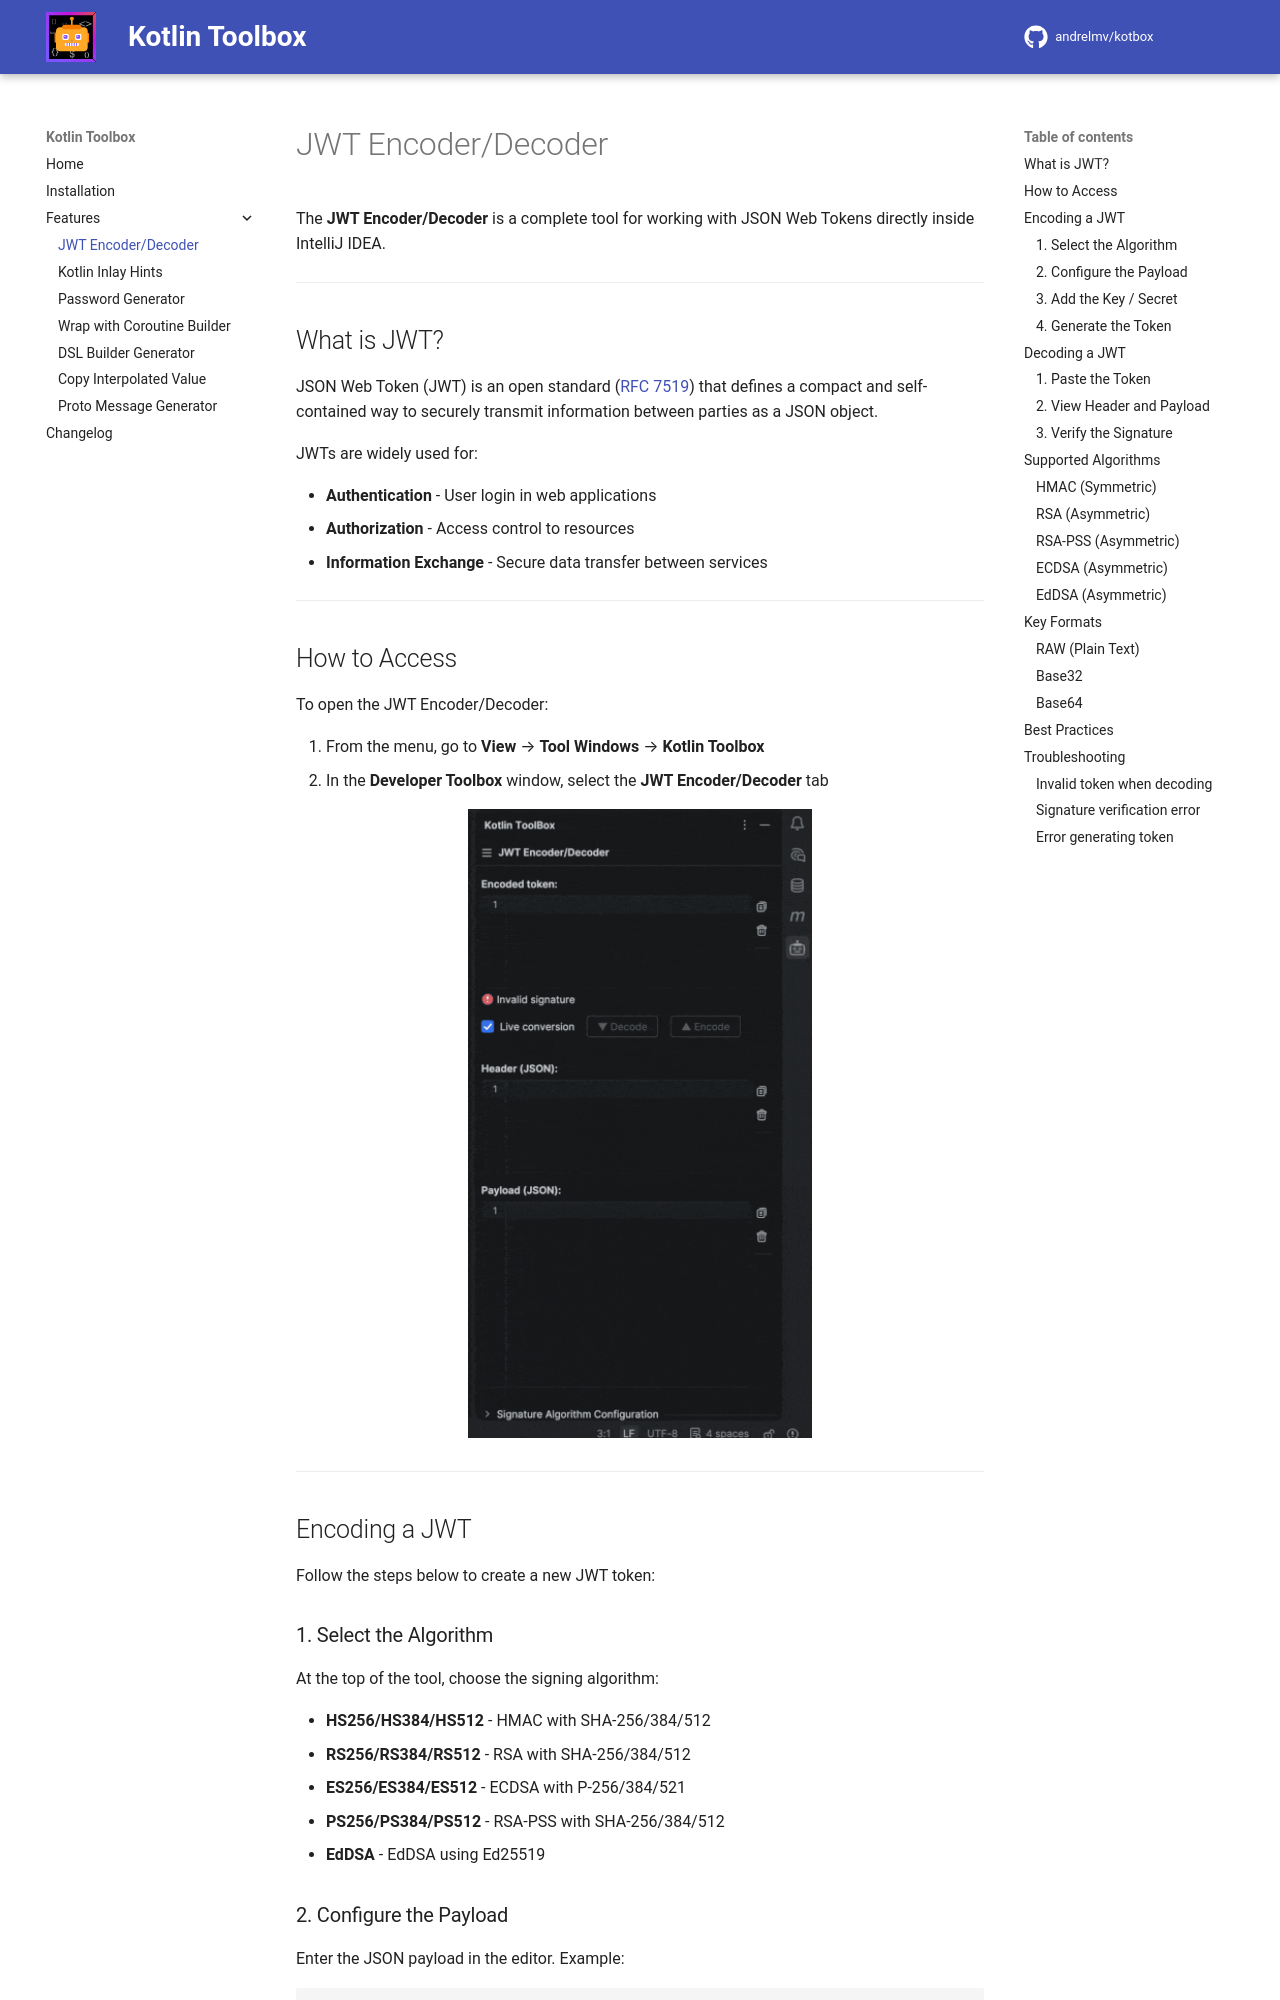

repository: andrelmv/kotbox · page: 2.0.5/features/jwt-encoder-decoder/index.html · generator: mkdocs

# JWT Encoder/Decoder

The **JWT Encoder/Decoder** is a complete tool for working with JSON Web Tokens directly inside IntelliJ IDEA.

---

## What is JWT?

JSON Web Token (JWT) is an open standard ([RFC 7519](https://tools.ietf.org/html/rfc7519)) that defines a compact and self-contained way to securely transmit information between parties as a JSON object.

JWTs are widely used for:

- **Authentication** - User login in web applications
- **Authorization** - Access control to resources
- **Information Exchange** - Secure data transfer between services

---

## How to Access

To open the JWT Encoder/Decoder:

1. From the menu, go to **View** → **Tool Windows** → **Kotlin Toolbox**
2. In the **Developer Toolbox** window, select the **JWT Encoder/Decoder** tab

<div style="text-align: center;" markdown="1">

![JWT Tool Window](../assets/images/jwt/jwt-demo.gif){ width="50%" .skip-lightbox }

</div>

---

## Encoding a JWT

Follow the steps below to create a new JWT token:

### 1. Select the Algorithm

At the top of the tool, choose the signing algorithm:

- **HS256/HS384/HS512** - HMAC with SHA-256/384/512
- **RS256/RS384/RS512** - RSA with SHA-256/384/512
- **ES256/ES384/ES512** - ECDSA with P-256/384/521
- **PS256/PS384/PS512** - RSA-PSS with SHA-256/384/512
- **EdDSA** - EdDSA using Ed25519

### 2. Configure the Payload

Enter the JSON payload in the editor. Example:

```json
{
  "sub": "1234567890",
  "name": "John Doe",
  "iat": 1516239022,
  "exp": 1735689600
}
```

!!! info "Common Fields"
    - `sub` (subject) - User identifier
    - `iat` (issued at) - Issuance date (Unix timestamp)
    - `exp` (expiration) - Expiration date (Unix timestamp)
    - `iss` (issuer) - Token issuer
    - `aud` (audience) - Token recipient
